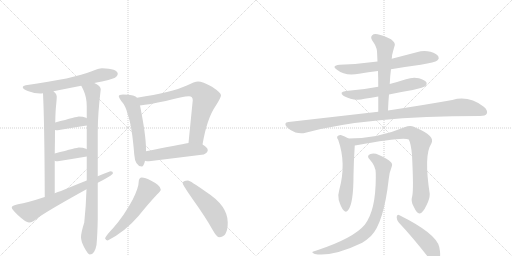
t = 0.00 s
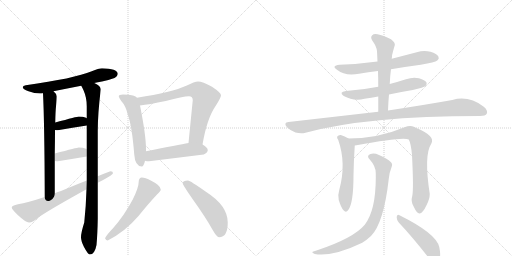
t = 2.91 s
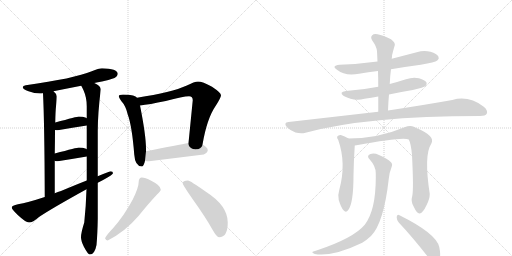
t = 5.82 s
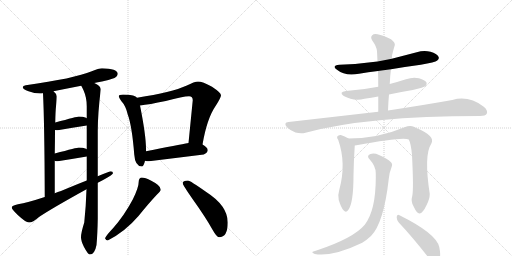
t = 8.73 s
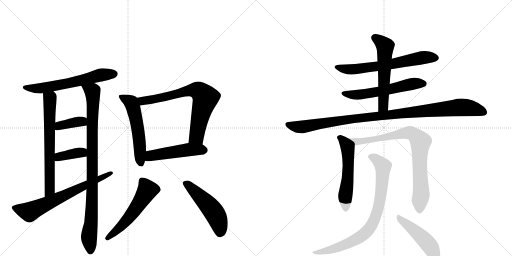
t = 11.64 s
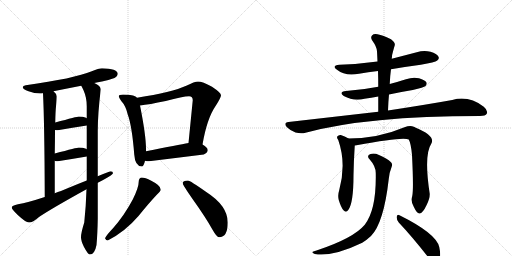
t = 14.54 s

The animated SVG that drew these frames (rendered in a browser with its animation timeline set to each time). Animation: 19 CSS @keyframes rules; one cycle of 14.54 s.

<svg version="1.1" viewBox="0 0 2048 1024" xmlns="http://www.w3.org/2000/svg">
  <g stroke="lightgray" stroke-dasharray="1,1" stroke-width="1" transform="scale(4, 4)">
    <line x1="0" y1="0" x2="256" y2="256"></line>
    <line x1="256" y1="0" x2="0" y2="256"></line>
    <line x1="128" y1="0" x2="128" y2="256"></line>
    <line x1="0" y1="128" x2="256" y2="128"></line>
    <line x1="256" y1="0" x2="512" y2="256"></line>
    <line x1="512" y1="0" x2="256" y2="256"></line>
    <line x1="384" y1="0" x2="384" y2="256"></line>
    <line x1="256" y1="128" x2="512" y2="128"></line>
  </g>
<g transform="scale(1, -1) translate(0, -850)">
   <style type="text/css">
    @keyframes keyframes0 {
      from {
       stroke: black;
       stroke-dashoffset: 621;
       stroke-width: 128;
       }
       67% {
       animation-timing-function: step-end;
       stroke: black;
       stroke-dashoffset: 0;
       stroke-width: 128;
       }
       to {
       stroke: black;
       stroke-width: 1024;
       }
       }
       #make-me-a-hanzi-animation-0 {
         animation: keyframes0 0.755371s both;
         animation-delay: 0.000000s;
         animation-timing-function: linear;
       }
    @keyframes keyframes1 {
      from {
       stroke: black;
       stroke-dashoffset: 670;
       stroke-width: 128;
       }
       69% {
       animation-timing-function: step-end;
       stroke: black;
       stroke-dashoffset: 0;
       stroke-width: 128;
       }
       to {
       stroke: black;
       stroke-width: 1024;
       }
       }
       #make-me-a-hanzi-animation-1 {
         animation: keyframes1 0.795247s both;
         animation-delay: 0.755371s;
         animation-timing-function: linear;
       }
    @keyframes keyframes2 {
      from {
       stroke: black;
       stroke-dashoffset: 940;
       stroke-width: 128;
       }
       75% {
       animation-timing-function: step-end;
       stroke: black;
       stroke-dashoffset: 0;
       stroke-width: 128;
       }
       to {
       stroke: black;
       stroke-width: 1024;
       }
       }
       #make-me-a-hanzi-animation-2 {
         animation: keyframes2 1.014974s both;
         animation-delay: 1.550618s;
         animation-timing-function: linear;
       }
    @keyframes keyframes3 {
      from {
       stroke: black;
       stroke-dashoffset: 377;
       stroke-width: 128;
       }
       55% {
       animation-timing-function: step-end;
       stroke: black;
       stroke-dashoffset: 0;
       stroke-width: 128;
       }
       to {
       stroke: black;
       stroke-width: 1024;
       }
       }
       #make-me-a-hanzi-animation-3 {
         animation: keyframes3 0.556803s both;
         animation-delay: 2.565592s;
         animation-timing-function: linear;
       }
    @keyframes keyframes4 {
      from {
       stroke: black;
       stroke-dashoffset: 375;
       stroke-width: 128;
       }
       55% {
       animation-timing-function: step-end;
       stroke: black;
       stroke-dashoffset: 0;
       stroke-width: 128;
       }
       to {
       stroke: black;
       stroke-width: 1024;
       }
       }
       #make-me-a-hanzi-animation-4 {
         animation: keyframes4 0.555176s both;
         animation-delay: 3.122396s;
         animation-timing-function: linear;
       }
    @keyframes keyframes5 {
      from {
       stroke: black;
       stroke-dashoffset: 684;
       stroke-width: 128;
       }
       69% {
       animation-timing-function: step-end;
       stroke: black;
       stroke-dashoffset: 0;
       stroke-width: 128;
       }
       to {
       stroke: black;
       stroke-width: 1024;
       }
       }
       #make-me-a-hanzi-animation-5 {
         animation: keyframes5 0.806641s both;
         animation-delay: 3.677572s;
         animation-timing-function: linear;
       }
    @keyframes keyframes6 {
      from {
       stroke: black;
       stroke-dashoffset: 553;
       stroke-width: 128;
       }
       64% {
       animation-timing-function: step-end;
       stroke: black;
       stroke-dashoffset: 0;
       stroke-width: 128;
       }
       to {
       stroke: black;
       stroke-width: 1024;
       }
       }
       #make-me-a-hanzi-animation-6 {
         animation: keyframes6 0.700033s both;
         animation-delay: 4.484212s;
         animation-timing-function: linear;
       }
    @keyframes keyframes7 {
      from {
       stroke: black;
       stroke-dashoffset: 728;
       stroke-width: 128;
       }
       70% {
       animation-timing-function: step-end;
       stroke: black;
       stroke-dashoffset: 0;
       stroke-width: 128;
       }
       to {
       stroke: black;
       stroke-width: 1024;
       }
       }
       #make-me-a-hanzi-animation-7 {
         animation: keyframes7 0.842448s both;
         animation-delay: 5.184245s;
         animation-timing-function: linear;
       }
    @keyframes keyframes8 {
      from {
       stroke: black;
       stroke-dashoffset: 496;
       stroke-width: 128;
       }
       62% {
       animation-timing-function: step-end;
       stroke: black;
       stroke-dashoffset: 0;
       stroke-width: 128;
       }
       to {
       stroke: black;
       stroke-width: 1024;
       }
       }
       #make-me-a-hanzi-animation-8 {
         animation: keyframes8 0.653646s both;
         animation-delay: 6.026693s;
         animation-timing-function: linear;
       }
    @keyframes keyframes9 {
      from {
       stroke: black;
       stroke-dashoffset: 551;
       stroke-width: 128;
       }
       64% {
       animation-timing-function: step-end;
       stroke: black;
       stroke-dashoffset: 0;
       stroke-width: 128;
       }
       to {
       stroke: black;
       stroke-width: 1024;
       }
       }
       #make-me-a-hanzi-animation-9 {
         animation: keyframes9 0.698405s both;
         animation-delay: 6.680339s;
         animation-timing-function: linear;
       }
    @keyframes keyframes10 {
      from {
       stroke: black;
       stroke-dashoffset: 509;
       stroke-width: 128;
       }
       62% {
       animation-timing-function: step-end;
       stroke: black;
       stroke-dashoffset: 0;
       stroke-width: 128;
       }
       to {
       stroke: black;
       stroke-width: 1024;
       }
       }
       #make-me-a-hanzi-animation-10 {
         animation: keyframes10 0.664225s both;
         animation-delay: 7.378743s;
         animation-timing-function: linear;
       }
    @keyframes keyframes11 {
      from {
       stroke: black;
       stroke-dashoffset: 652;
       stroke-width: 128;
       }
       68% {
       animation-timing-function: step-end;
       stroke: black;
       stroke-dashoffset: 0;
       stroke-width: 128;
       }
       to {
       stroke: black;
       stroke-width: 1024;
       }
       }
       #make-me-a-hanzi-animation-11 {
         animation: keyframes11 0.780599s both;
         animation-delay: 8.042969s;
         animation-timing-function: linear;
       }
    @keyframes keyframes12 {
      from {
       stroke: black;
       stroke-dashoffset: 579;
       stroke-width: 128;
       }
       65% {
       animation-timing-function: step-end;
       stroke: black;
       stroke-dashoffset: 0;
       stroke-width: 128;
       }
       to {
       stroke: black;
       stroke-width: 1024;
       }
       }
       #make-me-a-hanzi-animation-12 {
         animation: keyframes12 0.721191s both;
         animation-delay: 8.823568s;
         animation-timing-function: linear;
       }
    @keyframes keyframes13 {
      from {
       stroke: black;
       stroke-dashoffset: 569;
       stroke-width: 128;
       }
       65% {
       animation-timing-function: step-end;
       stroke: black;
       stroke-dashoffset: 0;
       stroke-width: 128;
       }
       to {
       stroke: black;
       stroke-width: 1024;
       }
       }
       #make-me-a-hanzi-animation-13 {
         animation: keyframes13 0.713053s both;
         animation-delay: 9.544759s;
         animation-timing-function: linear;
       }
    @keyframes keyframes14 {
      from {
       stroke: black;
       stroke-dashoffset: 1047;
       stroke-width: 128;
       }
       77% {
       animation-timing-function: step-end;
       stroke: black;
       stroke-dashoffset: 0;
       stroke-width: 128;
       }
       to {
       stroke: black;
       stroke-width: 1024;
       }
       }
       #make-me-a-hanzi-animation-14 {
         animation: keyframes14 1.102051s both;
         animation-delay: 10.257812s;
         animation-timing-function: linear;
       }
    @keyframes keyframes15 {
      from {
       stroke: black;
       stroke-dashoffset: 553;
       stroke-width: 128;
       }
       64% {
       animation-timing-function: step-end;
       stroke: black;
       stroke-dashoffset: 0;
       stroke-width: 128;
       }
       to {
       stroke: black;
       stroke-width: 1024;
       }
       }
       #make-me-a-hanzi-animation-15 {
         animation: keyframes15 0.700033s both;
         animation-delay: 11.359863s;
         animation-timing-function: linear;
       }
    @keyframes keyframes16 {
      from {
       stroke: black;
       stroke-dashoffset: 834;
       stroke-width: 128;
       }
       73% {
       animation-timing-function: step-end;
       stroke: black;
       stroke-dashoffset: 0;
       stroke-width: 128;
       }
       to {
       stroke: black;
       stroke-width: 1024;
       }
       }
       #make-me-a-hanzi-animation-16 {
         animation: keyframes16 0.928711s both;
         animation-delay: 12.059896s;
         animation-timing-function: linear;
       }
    @keyframes keyframes17 {
      from {
       stroke: black;
       stroke-dashoffset: 819;
       stroke-width: 128;
       }
       73% {
       animation-timing-function: step-end;
       stroke: black;
       stroke-dashoffset: 0;
       stroke-width: 128;
       }
       to {
       stroke: black;
       stroke-width: 1024;
       }
       }
       #make-me-a-hanzi-animation-17 {
         animation: keyframes17 0.916504s both;
         animation-delay: 12.988607s;
         animation-timing-function: linear;
       }
    @keyframes keyframes18 {
      from {
       stroke: black;
       stroke-dashoffset: 477;
       stroke-width: 128;
       }
       61% {
       animation-timing-function: step-end;
       stroke: black;
       stroke-dashoffset: 0;
       stroke-width: 128;
       }
       to {
       stroke: black;
       stroke-width: 1024;
       }
       }
       #make-me-a-hanzi-animation-18 {
         animation: keyframes18 0.638184s both;
         animation-delay: 13.905111s;
         animation-timing-function: linear;
       }
</style>
<path d="M 408 577 Q 395 577 367 565 Q 297 536 103 509 Q 91 507 91 501 Q 91 493 114 485 Q 138 476 160 476 Q 165 476 172 477 L 214 485 Q 248 492 325 507 L 377 518 Q 391 521 408 524 Q 431 528 458 538 Q 471 545 471 556 Q 469 575 408 577 Z" fill="lightgray"></path> 
<path d="M 172 477 Q 178 357 179 62 C 179 32 219 47 219 77 L 219 207 L 219 236 Q 220 289 220 330 L 221 360 Q 222 408 224 424 Q 227 454 227 465 Q 227 474 214 485 C 193 507 171 507 172 477 Z" fill="lightgray"></path> 
<path d="M 346 93 Q 344 26 337 -40 Q 324 -81 324 -99 Q 324 -114 336 -138 Q 352 -168 359 -168 Q 379 -168 386 -130 Q 390 -86 391 -25 L 391 119 L 391 145 L 391 325 Q 391 394 403 493 Q 403 506 377 518 C 351 534 312 534 325 507 Q 328 502 334 489 Q 347 460 347 425 L 347 377 L 347 348 L 347 253 L 347 224 L 347 128 L 346 93 Z" fill="lightgray"></path> 
<path d="M 347 377 Q 346 378 344 379 Q 332 384 315 384 Q 310 384 221 360 C 192 352 190 334 220 330 Q 225 329 231 329 Q 288 339 347 348 C 377 353 373 362 347 377 Z" fill="lightgray"></path> 
<path d="M 347 253 Q 346 254 344 255 Q 332 260 315 260 Q 310 260 219 236 C 190 228 190 216 219 207 Q 223 205 231 205 Q 288 214 347 224 C 377 229 373 238 347 253 Z" fill="lightgray"></path> 
<path d="M 179 62 Q 109 39 72 33 Q 47 28 47 20 Q 47 13 71 -10 Q 103 -40 116 -40 Q 131 -40 156 -18 Q 203 14 346 93 L 391 119 Q 402 125 416 132 Q 452 152 452 157 Q 452 165 443 165 Q 440 165 391 145 L 347 128 Q 306 112 244 86 Q 231 82 219 77 L 179 62 Z" fill="lightgray"></path> 
<path d="M 492 472 Q 475 472 475 465 Q 475 460 485 446 Q 503 427 511 392 Q 528 346 537 232 Q 540 186 567 184 Q 575 184 580 207 L 584 245 L 584 253 Q 584 309 560 428 L 548 459 Q 544 465 532 468 Q 517 472 492 472 Z" fill="lightgray"></path> 
<path d="M 810 272 Q 828 377 863 427 Q 884 460 884 469 Q 884 479 848 503 Q 810 524 792 524 Q 779 524 745 507 Q 689 481 548 459 C 518 454 530 424 560 428 Q 596 432 663 446 Q 732 465 756 465 Q 771 465 771 449 L 754 278 C 751 248 805 242 810 272 Z" fill="lightgray"></path> 
<path d="M 580 207 Q 586 205 596 205 Q 702 218 815 232 Q 831 240 831 249 Q 831 260 810 272 C 790 285 784 283 754 278 Q 715 271 584 245 C 555 239 551 213 580 207 Z" fill="lightgray"></path> 
<path d="M 567 140 Q 562 140 558 135 Q 555 130 555 125 Q 555 100 531 52 Q 497 -12 452 -63 Q 426 -90 420 -103 Q 424 -112 431 -112 Q 501 -76 554 -14 Q 595 37 629 73 Q 643 85 643 92 Q 643 108 605 127 Q 580 140 567 140 Z" fill="lightgray"></path> 
<path d="M 752 128 Q 731 128 731 117 Q 731 110 773 50 Q 823 -20 849 -67 Q 867 -99 876 -99 Q 911 -99 911 -40 Q 911 27 825 82 Q 760 128 752 128 Z" fill="lightgray"></path> 
<path d="M 1564 573 Q 1622 583 1683 591 Q 1741 601 1749 608 Q 1758 615 1754 623 Q 1748 635 1722 643 Q 1695 650 1667 641 L 1567 615 L 1510 604 Q 1438 594 1358 591 Q 1324 587 1348 571 Q 1381 544 1436 555 Q 1472 561 1512 566 L 1564 573 Z" fill="lightgray"></path> 
<path d="M 1556 472 Q 1602 482 1651 490 Q 1696 500 1702 506 Q 1709 513 1706 520 Q 1700 530 1676 537 Q 1651 543 1624 533 Q 1593 523 1559 514 L 1513 503 Q 1453 491 1384 486 Q 1353 482 1375 466 Q 1415 444 1458 455 Q 1485 459 1513 464 L 1556 472 Z" fill="lightgray"></path> 
<path d="M 1552 408 Q 1553 441 1556 472 L 1559 514 Q 1560 545 1564 573 L 1567 615 Q 1568 633 1572 644 Q 1576 659 1579 669 Q 1582 679 1564 693 Q 1533 709 1510 713 Q 1495 716 1488 708 Q 1481 701 1489 688 Q 1507 663 1508 645 Q 1509 626 1510 604 L 1512 566 Q 1513 536 1513 503 L 1513 464 L 1513 403 C 1513 373 1551 378 1552 408 Z" fill="lightgray"></path> 
<path d="M 1513 403 L 1154 362 Q 1132 359 1148 341 Q 1163 326 1182 320 Q 1204 314 1222 319 Q 1468 386 1920 386 Q 1942 386 1947 395 Q 1953 408 1935 423 Q 1875 469 1809 450 Q 1709 432 1552 408 L 1513 403 Z" fill="lightgray"></path> 
<path d="M 1394 296 Q 1379 306 1363 310 Q 1354 311 1349 304 Q 1346 300 1353 290 Q 1386 196 1357 90 Q 1350 68 1355 50 Q 1364 20 1374 9 Q 1384 -3 1393 10 Q 1414 37 1414 148 Q 1415 208 1419 268 C 1420 280 1420 281 1394 296 Z" fill="lightgray"></path> 
<path d="M 1649 66 Q 1642 44 1655 23 Q 1668 -5 1678 -4 Q 1691 -3 1706 29 Q 1719 54 1719 74 Q 1695 230 1725 275 Q 1744 306 1661 340 Q 1658 343 1655 343 Q 1640 349 1618 341 Q 1512 296 1394 296 C 1364 296 1389 263 1419 268 Q 1423 269 1426 269 Q 1616 305 1635 292 Q 1644 276 1648 230 Q 1655 92 1649 66 Z" fill="lightgray"></path> 
<path d="M 1503 158 Q 1506 11 1459 -49 Q 1414 -103 1266 -152 Q 1254 -155 1251 -157 Q 1245 -161 1259 -166 Q 1331 -178 1449 -121 Q 1468 -109 1484 -94 Q 1535 -42 1555 134 Q 1556 156 1567 184 Q 1571 194 1564 201 Q 1548 217 1516 230 Q 1497 239 1482 234 Q 1464 227 1479 212 Q 1503 185 1503 158 Z" fill="lightgray"></path> 
<path d="M 1595 -40 Q 1647 -95 1709 -174 Q 1722 -193 1737 -199 Q 1744 -200 1753 -192 Q 1766 -180 1757 -138 Q 1745 -84 1598 -11 Q 1589 -5 1587 -17 Q 1586 -30 1595 -40 Z" fill="lightgray"></path> 
      <clipPath id="make-me-a-hanzi-clip-0">
      <path d="M 408 577 Q 395 577 367 565 Q 297 536 103 509 Q 91 507 91 501 Q 91 493 114 485 Q 138 476 160 476 Q 165 476 172 477 L 214 485 Q 248 492 325 507 L 377 518 Q 391 521 408 524 Q 431 528 458 538 Q 471 545 471 556 Q 469 575 408 577 Z" fill="lightgray"></path>
      </clipPath>
      <path clip-path="url(#make-me-a-hanzi-clip-0)" d="M 100 501 L 175 498 L 312 525 L 406 551 L 459 555 " fill="none" id="make-me-a-hanzi-animation-0" stroke-dasharray="493 986" stroke-linecap="round"></path>

      <clipPath id="make-me-a-hanzi-clip-1">
      <path d="M 172 477 Q 178 357 179 62 C 179 32 219 47 219 77 L 219 207 L 219 236 Q 220 289 220 330 L 221 360 Q 222 408 224 424 Q 227 454 227 465 Q 227 474 214 485 C 193 507 171 507 172 477 Z" fill="lightgray"></path>
      </clipPath>
      <path clip-path="url(#make-me-a-hanzi-clip-1)" d="M 180 473 L 200 451 L 199 99 L 194 82 L 182 73 " fill="none" id="make-me-a-hanzi-animation-1" stroke-dasharray="542 1084" stroke-linecap="round"></path>

      <clipPath id="make-me-a-hanzi-clip-2">
      <path d="M 346 93 Q 344 26 337 -40 Q 324 -81 324 -99 Q 324 -114 336 -138 Q 352 -168 359 -168 Q 379 -168 386 -130 Q 390 -86 391 -25 L 391 119 L 391 145 L 391 325 Q 391 394 403 493 Q 403 506 377 518 C 351 534 312 534 325 507 Q 328 502 334 489 Q 347 460 347 425 L 347 377 L 347 348 L 347 253 L 347 224 L 347 128 L 346 93 Z" fill="lightgray"></path>
      </clipPath>
      <path clip-path="url(#make-me-a-hanzi-clip-2)" d="M 332 506 L 363 489 L 372 470 L 369 83 L 356 -96 L 362 -157 " fill="none" id="make-me-a-hanzi-animation-2" stroke-dasharray="812 1624" stroke-linecap="round"></path>

      <clipPath id="make-me-a-hanzi-clip-3">
      <path d="M 347 377 Q 346 378 344 379 Q 332 384 315 384 Q 310 384 221 360 C 192 352 190 334 220 330 Q 225 329 231 329 Q 288 339 347 348 C 377 353 373 362 347 377 Z" fill="lightgray"></path>
      </clipPath>
      <path clip-path="url(#make-me-a-hanzi-clip-3)" d="M 226 337 L 239 349 L 340 370 " fill="none" id="make-me-a-hanzi-animation-3" stroke-dasharray="249 498" stroke-linecap="round"></path>

      <clipPath id="make-me-a-hanzi-clip-4">
      <path d="M 347 253 Q 346 254 344 255 Q 332 260 315 260 Q 310 260 219 236 C 190 228 190 216 219 207 Q 223 205 231 205 Q 288 214 347 224 C 377 229 373 238 347 253 Z" fill="lightgray"></path>
      </clipPath>
      <path clip-path="url(#make-me-a-hanzi-clip-4)" d="M 226 214 L 258 229 L 340 246 " fill="none" id="make-me-a-hanzi-animation-4" stroke-dasharray="247 494" stroke-linecap="round"></path>

      <clipPath id="make-me-a-hanzi-clip-5">
      <path d="M 179 62 Q 109 39 72 33 Q 47 28 47 20 Q 47 13 71 -10 Q 103 -40 116 -40 Q 131 -40 156 -18 Q 203 14 346 93 L 391 119 Q 402 125 416 132 Q 452 152 452 157 Q 452 165 443 165 Q 440 165 391 145 L 347 128 Q 306 112 244 86 Q 231 82 219 77 L 179 62 Z" fill="lightgray"></path>
      </clipPath>
      <path clip-path="url(#make-me-a-hanzi-clip-5)" d="M 55 19 L 118 2 L 445 158 " fill="none" id="make-me-a-hanzi-animation-5" stroke-dasharray="556 1112" stroke-linecap="round"></path>

      <clipPath id="make-me-a-hanzi-clip-6">
      <path d="M 492 472 Q 475 472 475 465 Q 475 460 485 446 Q 503 427 511 392 Q 528 346 537 232 Q 540 186 567 184 Q 575 184 580 207 L 584 245 L 584 253 Q 584 309 560 428 L 548 459 Q 544 465 532 468 Q 517 472 492 472 Z" fill="lightgray"></path>
      </clipPath>
      <path clip-path="url(#make-me-a-hanzi-clip-6)" d="M 482 463 L 524 440 L 535 413 L 554 314 L 564 195 " fill="none" id="make-me-a-hanzi-animation-6" stroke-dasharray="425 850" stroke-linecap="round"></path>

      <clipPath id="make-me-a-hanzi-clip-7">
      <path d="M 810 272 Q 828 377 863 427 Q 884 460 884 469 Q 884 479 848 503 Q 810 524 792 524 Q 779 524 745 507 Q 689 481 548 459 C 518 454 530 424 560 428 Q 596 432 663 446 Q 732 465 756 465 Q 771 465 771 449 L 754 278 C 751 248 805 242 810 272 Z" fill="lightgray"></path>
      </clipPath>
      <path clip-path="url(#make-me-a-hanzi-clip-7)" d="M 559 457 L 575 446 L 651 459 L 763 489 L 797 485 L 822 458 L 787 305 L 762 285 " fill="none" id="make-me-a-hanzi-animation-7" stroke-dasharray="600 1200" stroke-linecap="round"></path>

      <clipPath id="make-me-a-hanzi-clip-8">
      <path d="M 580 207 Q 586 205 596 205 Q 702 218 815 232 Q 831 240 831 249 Q 831 260 810 272 C 790 285 784 283 754 278 Q 715 271 584 245 C 555 239 551 213 580 207 Z" fill="lightgray"></path>
      </clipPath>
      <path clip-path="url(#make-me-a-hanzi-clip-8)" d="M 585 213 L 604 228 L 622 232 L 755 251 L 818 250 " fill="none" id="make-me-a-hanzi-animation-8" stroke-dasharray="368 736" stroke-linecap="round"></path>

      <clipPath id="make-me-a-hanzi-clip-9">
      <path d="M 567 140 Q 562 140 558 135 Q 555 130 555 125 Q 555 100 531 52 Q 497 -12 452 -63 Q 426 -90 420 -103 Q 424 -112 431 -112 Q 501 -76 554 -14 Q 595 37 629 73 Q 643 85 643 92 Q 643 108 605 127 Q 580 140 567 140 Z" fill="lightgray"></path>
      </clipPath>
      <path clip-path="url(#make-me-a-hanzi-clip-9)" d="M 569 126 L 590 90 L 573 61 L 511 -27 L 429 -103 " fill="none" id="make-me-a-hanzi-animation-9" stroke-dasharray="423 846" stroke-linecap="round"></path>

      <clipPath id="make-me-a-hanzi-clip-10">
      <path d="M 752 128 Q 731 128 731 117 Q 731 110 773 50 Q 823 -20 849 -67 Q 867 -99 876 -99 Q 911 -99 911 -40 Q 911 27 825 82 Q 760 128 752 128 Z" fill="lightgray"></path>
      </clipPath>
      <path clip-path="url(#make-me-a-hanzi-clip-10)" d="M 740 117 L 783 82 L 853 5 L 878 -48 L 880 -83 " fill="none" id="make-me-a-hanzi-animation-10" stroke-dasharray="381 762" stroke-linecap="round"></path>

      <clipPath id="make-me-a-hanzi-clip-11">
      <path d="M 1564 573 Q 1622 583 1683 591 Q 1741 601 1749 608 Q 1758 615 1754 623 Q 1748 635 1722 643 Q 1695 650 1667 641 L 1567 615 L 1510 604 Q 1438 594 1358 591 Q 1324 587 1348 571 Q 1381 544 1436 555 Q 1472 561 1512 566 L 1564 573 Z" fill="lightgray"></path>
      </clipPath>
      <path clip-path="url(#make-me-a-hanzi-clip-11)" d="M 1350 582 L 1373 574 L 1424 573 L 1542 589 L 1680 618 L 1741 619 " fill="none" id="make-me-a-hanzi-animation-11" stroke-dasharray="524 1048" stroke-linecap="round"></path>

      <clipPath id="make-me-a-hanzi-clip-12">
      <path d="M 1556 472 Q 1602 482 1651 490 Q 1696 500 1702 506 Q 1709 513 1706 520 Q 1700 530 1676 537 Q 1651 543 1624 533 Q 1593 523 1559 514 L 1513 503 Q 1453 491 1384 486 Q 1353 482 1375 466 Q 1415 444 1458 455 Q 1485 459 1513 464 L 1556 472 Z" fill="lightgray"></path>
      </clipPath>
      <path clip-path="url(#make-me-a-hanzi-clip-12)" d="M 1377 477 L 1412 470 L 1447 472 L 1648 514 L 1695 516 " fill="none" id="make-me-a-hanzi-animation-12" stroke-dasharray="451 902" stroke-linecap="round"></path>

      <clipPath id="make-me-a-hanzi-clip-13">
      <path d="M 1552 408 Q 1553 441 1556 472 L 1559 514 Q 1560 545 1564 573 L 1567 615 Q 1568 633 1572 644 Q 1576 659 1579 669 Q 1582 679 1564 693 Q 1533 709 1510 713 Q 1495 716 1488 708 Q 1481 701 1489 688 Q 1507 663 1508 645 Q 1509 626 1510 604 L 1512 566 Q 1513 536 1513 503 L 1513 464 L 1513 403 C 1513 373 1551 378 1552 408 Z" fill="lightgray"></path>
      </clipPath>
      <path clip-path="url(#make-me-a-hanzi-clip-13)" d="M 1499 699 L 1541 665 L 1532 426 L 1519 411 " fill="none" id="make-me-a-hanzi-animation-13" stroke-dasharray="441 882" stroke-linecap="round"></path>

      <clipPath id="make-me-a-hanzi-clip-14">
      <path d="M 1513 403 L 1154 362 Q 1132 359 1148 341 Q 1163 326 1182 320 Q 1204 314 1222 319 Q 1468 386 1920 386 Q 1942 386 1947 395 Q 1953 408 1935 423 Q 1875 469 1809 450 Q 1709 432 1552 408 L 1513 403 Z" fill="lightgray"></path>
      </clipPath>
      <path clip-path="url(#make-me-a-hanzi-clip-14)" d="M 1152 351 L 1204 342 L 1460 381 L 1835 420 L 1877 419 L 1935 402 " fill="none" id="make-me-a-hanzi-animation-14" stroke-dasharray="919 1838" stroke-linecap="round"></path>

      <clipPath id="make-me-a-hanzi-clip-15">
      <path d="M 1394 296 Q 1379 306 1363 310 Q 1354 311 1349 304 Q 1346 300 1353 290 Q 1386 196 1357 90 Q 1350 68 1355 50 Q 1364 20 1374 9 Q 1384 -3 1393 10 Q 1414 37 1414 148 Q 1415 208 1419 268 C 1420 280 1420 281 1394 296 Z" fill="lightgray"></path>
      </clipPath>
      <path clip-path="url(#make-me-a-hanzi-clip-15)" d="M 1359 299 L 1378 281 L 1392 247 L 1392 136 L 1381 68 L 1383 14 " fill="none" id="make-me-a-hanzi-animation-15" stroke-dasharray="425 850" stroke-linecap="round"></path>

      <clipPath id="make-me-a-hanzi-clip-16">
      <path d="M 1649 66 Q 1642 44 1655 23 Q 1668 -5 1678 -4 Q 1691 -3 1706 29 Q 1719 54 1719 74 Q 1695 230 1725 275 Q 1744 306 1661 340 Q 1658 343 1655 343 Q 1640 349 1618 341 Q 1512 296 1394 296 C 1364 296 1389 263 1419 268 Q 1423 269 1426 269 Q 1616 305 1635 292 Q 1644 276 1648 230 Q 1655 92 1649 66 Z" fill="lightgray"></path>
      </clipPath>
      <path clip-path="url(#make-me-a-hanzi-clip-16)" d="M 1402 295 L 1437 281 L 1619 318 L 1639 319 L 1662 309 L 1682 283 L 1678 196 L 1685 71 L 1678 7 " fill="none" id="make-me-a-hanzi-animation-16" stroke-dasharray="706 1412" stroke-linecap="round"></path>

      <clipPath id="make-me-a-hanzi-clip-17">
      <path d="M 1503 158 Q 1506 11 1459 -49 Q 1414 -103 1266 -152 Q 1254 -155 1251 -157 Q 1245 -161 1259 -166 Q 1331 -178 1449 -121 Q 1468 -109 1484 -94 Q 1535 -42 1555 134 Q 1556 156 1567 184 Q 1571 194 1564 201 Q 1548 217 1516 230 Q 1497 239 1482 234 Q 1464 227 1479 212 Q 1503 185 1503 158 Z" fill="lightgray"></path>
      </clipPath>
      <path clip-path="url(#make-me-a-hanzi-clip-17)" d="M 1484 223 L 1503 214 L 1532 185 L 1523 63 L 1507 -5 L 1486 -52 L 1453 -89 L 1398 -122 L 1313 -152 L 1260 -157 " fill="none" id="make-me-a-hanzi-animation-17" stroke-dasharray="691 1382" stroke-linecap="round"></path>

      <clipPath id="make-me-a-hanzi-clip-18">
      <path d="M 1595 -40 Q 1647 -95 1709 -174 Q 1722 -193 1737 -199 Q 1744 -200 1753 -192 Q 1766 -180 1757 -138 Q 1745 -84 1598 -11 Q 1589 -5 1587 -17 Q 1586 -30 1595 -40 Z" fill="lightgray"></path>
      </clipPath>
      <path clip-path="url(#make-me-a-hanzi-clip-18)" d="M 1597 -22 L 1709 -121 L 1730 -152 L 1738 -185 " fill="none" id="make-me-a-hanzi-animation-18" stroke-dasharray="349 698" stroke-linecap="round"></path>

</g>
</svg>
